2-way image classification set "lung_mask_data" from GitHub (ljsetter/0xDEADBEEFCAFE); label vocabulary: normal, pneumonia.

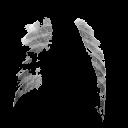
Label: pneumonia

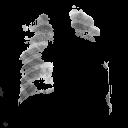
Label: pneumonia

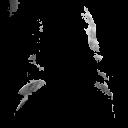
Label: pneumonia

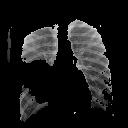
Label: normal

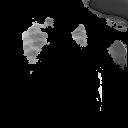
Label: pneumonia

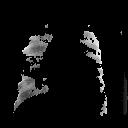
Label: pneumonia
